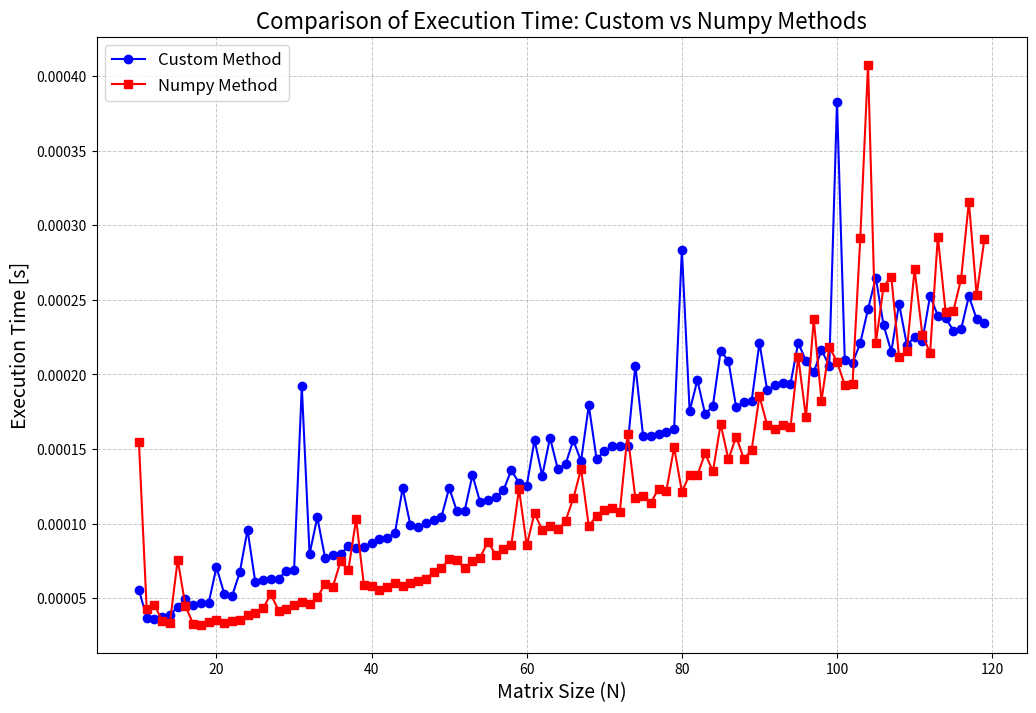

Python code for this plot:
import numpy as np
import matplotlib.pyplot as plt
import time

def create_matrix(N):
    matrix = np.ones((N, N))
    np.fill_diagonal(matrix, 5)
    np.fill_diagonal(matrix[:-1,1:], 3)
    return matrix

def create_b(N):
    return np.full(N, 2)  

def create_banded_matrix(N):
    A = []
    A.append([4] * N)
    A.append([2] * (N-1) + [0])
    return A

def backward_substitution(M, b, N):
    # Backward substitution do wyznaczenia wektorów z i q
    z = [0] * N
    q = [0] * N

    z[N - 1] = b[N - 1] / M[0][N - 1]
    q[N - 1] = 1 / M[0][N - 1]

    for i in range(N - 2, -1, -1):
        z[i] = (b[i] - M[1][i] * z[i + 1]) / M[0][i]
        q[i] = (0 - M[1][i] * q[i + 1]) / M[0][i]

    return z, q

def sherman_morrison(N):
    b = create_b(N)

    # Tworzenie macierzy pasmowej
    M = create_banded_matrix(N)

    # Rozwiązywanie równań
    z, q = backward_substitution(M, b, N)

    # Wyliczanie końcowego wyniku
    # w = z - ((v.T @ z) / (1 + v.T @ q)) * q
    vT_z = sum(z)  
    vT_q = sum(q)  

    w = [z[i] - ((vT_z / (1 + vT_q)) * q[i]) for i in range(N)]

    return w

def check(N):
    A = create_matrix(N)
    b = create_b(N)
    numpy_solution = np.linalg.solve(A, b)
    my_solution = sherman_morrison(N)

    absolute_err = abs(numpy_solution - my_solution)

    return absolute_err

def graph_time():
    N_values = [x for x in range(10, 120)]
    times = []
    numpy_times = []

    # Czasy dla metody własnej
    for N in N_values:
        start = time.time()
        sherman_morrison(N)
        end = time.time()
        times.append(end - start)
    
    # Czasy dla metody numpy
    for N in N_values:
        A = create_matrix(N)
        b = create_b(N)
        start = time.time()
        np.linalg.solve(A, b)
        end = time.time()
        numpy_times.append(end - start)

    plt.figure(figsize=(12, 8))
    plt.plot(N_values, times, 'b-o', label='Custom Method', markersize=6, linewidth=1.5)
    plt.plot(N_values, numpy_times, 'r-s', label='Numpy Method', markersize=6, linewidth=1.5)
    plt.xlabel('Matrix Size (N)', fontsize=14)
    plt.ylabel('Execution Time [s]', fontsize=14)
    plt.title('Comparison of Execution Time: Custom vs Numpy Methods', fontsize=16)
    plt.grid(True, which='both', linestyle='--', linewidth=0.7, alpha=0.7)
    plt.legend(fontsize=12)
    plt.savefig('execution_time.svg', dpi=300)
    plt.show()

print(f"Absolute error: {check(120)}")
graph_time()
